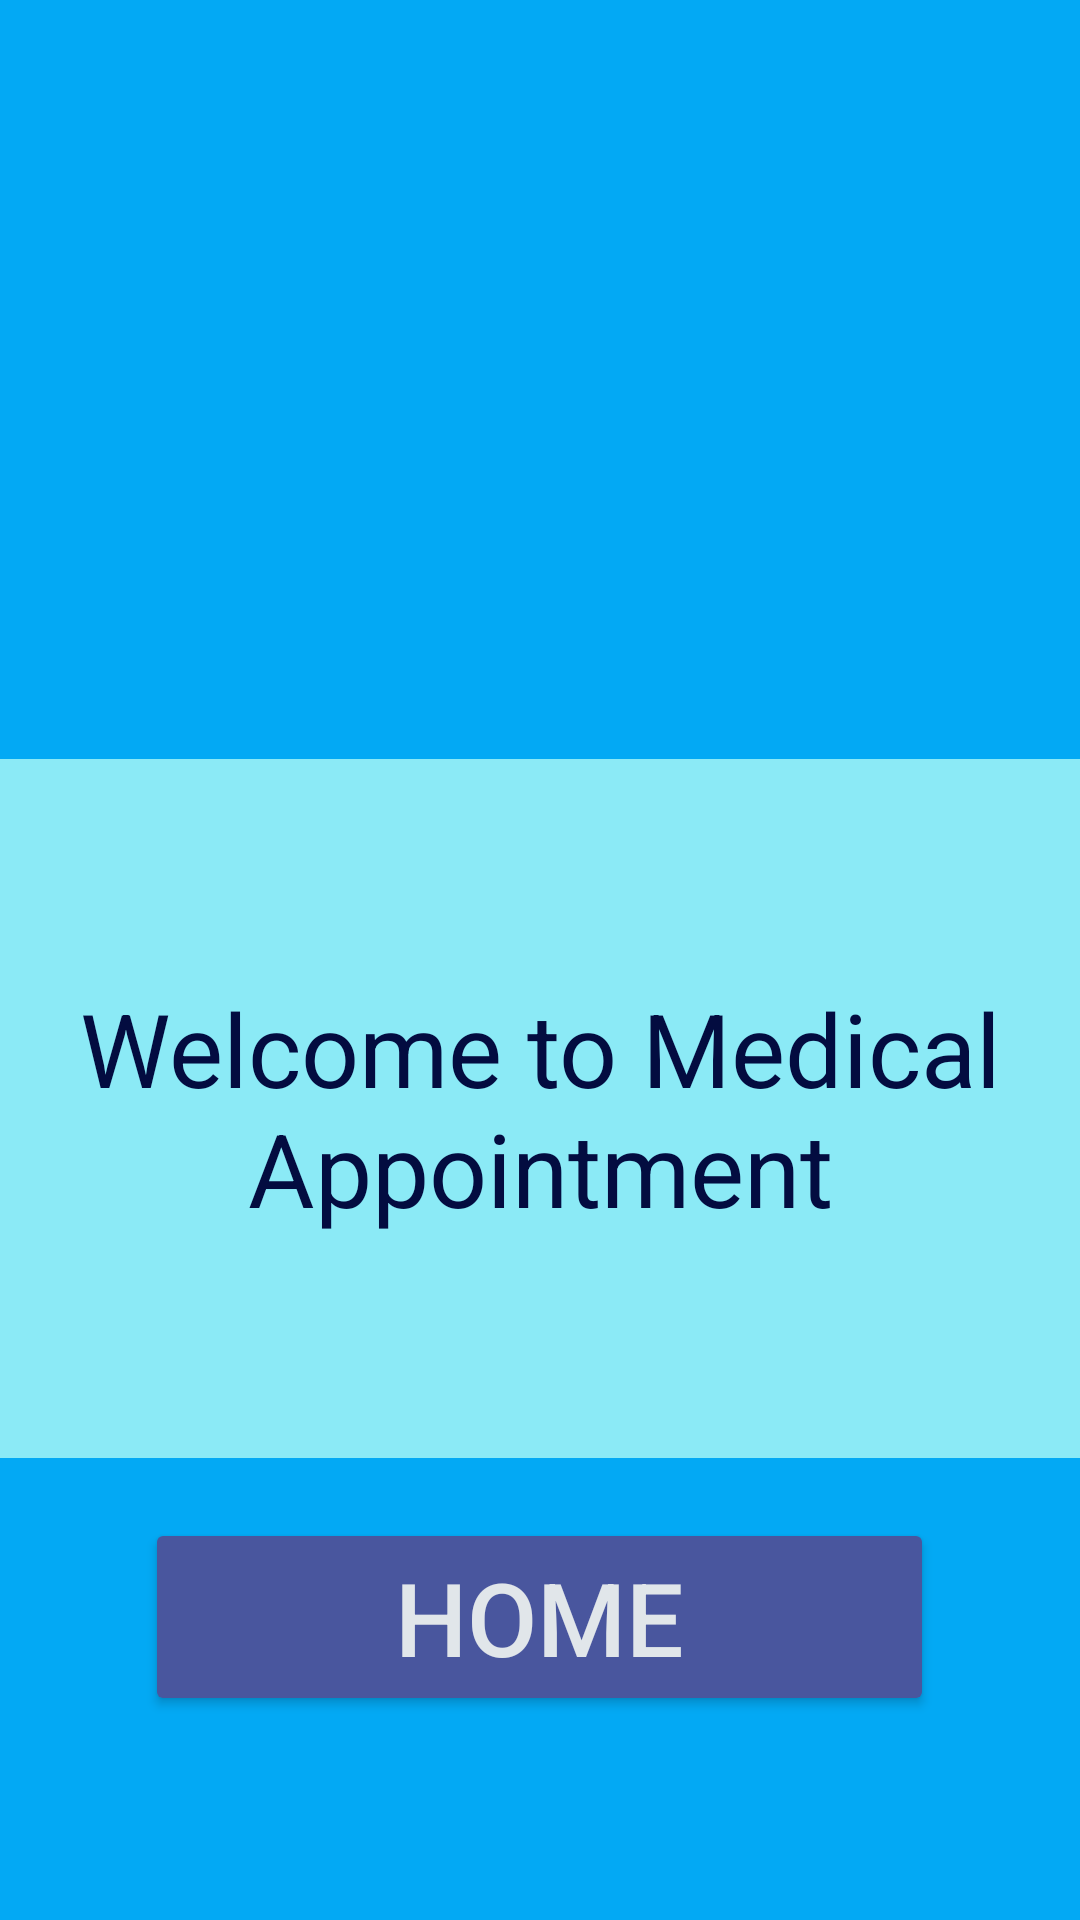

Android layout source for this screen:
<!-- AndroidManifest.xml: application theme Theme.MedicalAppointment -->
<!-- res/layout/activity_menu.xml -->
<?xml version="1.0" encoding="utf-8"?>
<LinearLayout xmlns:android="http://schemas.android.com/apk/res/android"
    xmlns:app="http://schemas.android.com/apk/res-auto"
    android:layout_width="match_parent"
    android:layout_height="match_parent"
    android:layout_gravity="center"


    android:background="#03A9F4"
    android:gravity="center|top"
    android:orientation="vertical">


    <ImageView
        android:id="@+id/imageView6"
        android:layout_width="229dp"
        android:layout_height="253dp"
        app:srcCompat="@drawable/picsart_11_10_10_12_38" />

    <TextView
        android:id="@+id/textView2"
        android:layout_width="371dp"
        android:layout_height="233dp"


        android:background="#8BEAF6"
        android:gravity="center"
        android:text="Welcome to Medical Appointment"
        android:textColor="#030C40"
        android:textSize="34sp" />

    <Button
        android:id="@+id/btnhome"
        android:layout_width="263dp"
        android:layout_height="66dp"
        android:layout_margin="20dp"

        android:text="Home"
        android:textColor="#E1E6EA"
        android:textSize="34sp"
        app:backgroundTint="#49569E" />

</LinearLayout>
<!-- resources referenced by this layout -->
<resources>
  <style name="Theme.MedicalAppointment" parent="Theme.MaterialComponents.DayNight.DarkActionBar">
          
          <item name="colorPrimary">@color/purple_500</item>
          <item name="colorPrimaryVariant">@color/purple_700</item>
          <item name="colorOnPrimary">@color/white</item>
          
          <item name="colorSecondary">@color/teal_200</item>
          <item name="colorSecondaryVariant">@color/teal_700</item>
          <item name="colorOnSecondary">@color/black</item>
          
          <item name="android:statusBarColor" tools:targetApi="l">?attr/colorPrimaryVariant</item>
          
      </style>
  <!-- not gathered from this repository: default colours our renderer supplied (Android Studio template values) -->
  <color name="purple_500">#FF6200EE</color>
  <color name="purple_700">#FF3700B3</color>
  <color name="teal_200">#FF03DAC5</color>
  <color name="teal_700">#FF018786</color>
  <color name="black">#FF000000</color>
  <color name="white">#FFFFFFFF</color>
</resources>
